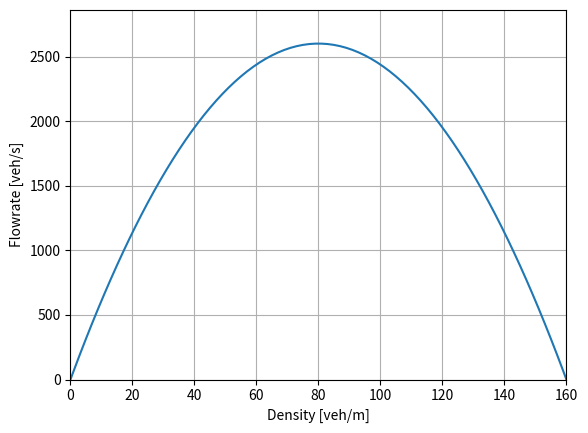

This figure's Python source:
import numpy as np
import matplotlib.pyplot as plt
from abc import ABC, abstractmethod


class fundamentalDiagram(ABC):
    parameters: dict = {}

    @abstractmethod
    def calculate_flowrate(self, density: np.ndarray) -> int:
        pass


class Greenshields(fundamentalDiagram):
    parameters: dict = {"speedLimit": 10, "jamDensity": 160}

    def __init__(self, speedLimit=65, jamDensity=160):
        self.parameters["speedLimit"] = speedLimit
        self.parameters["jamDensity"] = jamDensity

    def calculate_flowrate(self, density) -> int:
        flowrate = (
            density
            * self.parameters["speedLimit"]
            * (1 - density / self.parameters["jamDensity"])
        )
        return flowrate

    def plot(
        self,
        quantity="flowrate",
    ) -> None:
        densityAxis = np.arange(0, self.parameters["jamDensity"] + 1, 1)
        flowrateResponse = self.calculate_flowrate(densityAxis)

        plt.plot(densityAxis, flowrateResponse)
        plt.xlabel("Density [veh/m]")
        plt.ylabel("Flowrate [veh/s]")
        plt.grid(visible=True, which="both")
        plt.xlim(0, self.parameters["jamDensity"])
        plt.ylim(bottom=0, top=1.1 * max(flowrateResponse))
        plt.show()


class link:
    speedLimit: int = 10
    length: int = 10.2
    maxDensity: int = 160

    def __init__(self, speedLimit=10, length=10.2):
        self.speedLimit = speedLimit
        self.length = length


class road:
    __name__: str = "Road"
    link_instance: link = link()

    def __init__(self, name="Road", link_instance=link()):
        self.__name__ = name
        self.link_instance = link


fd = Greenshields()
fd.plot()
